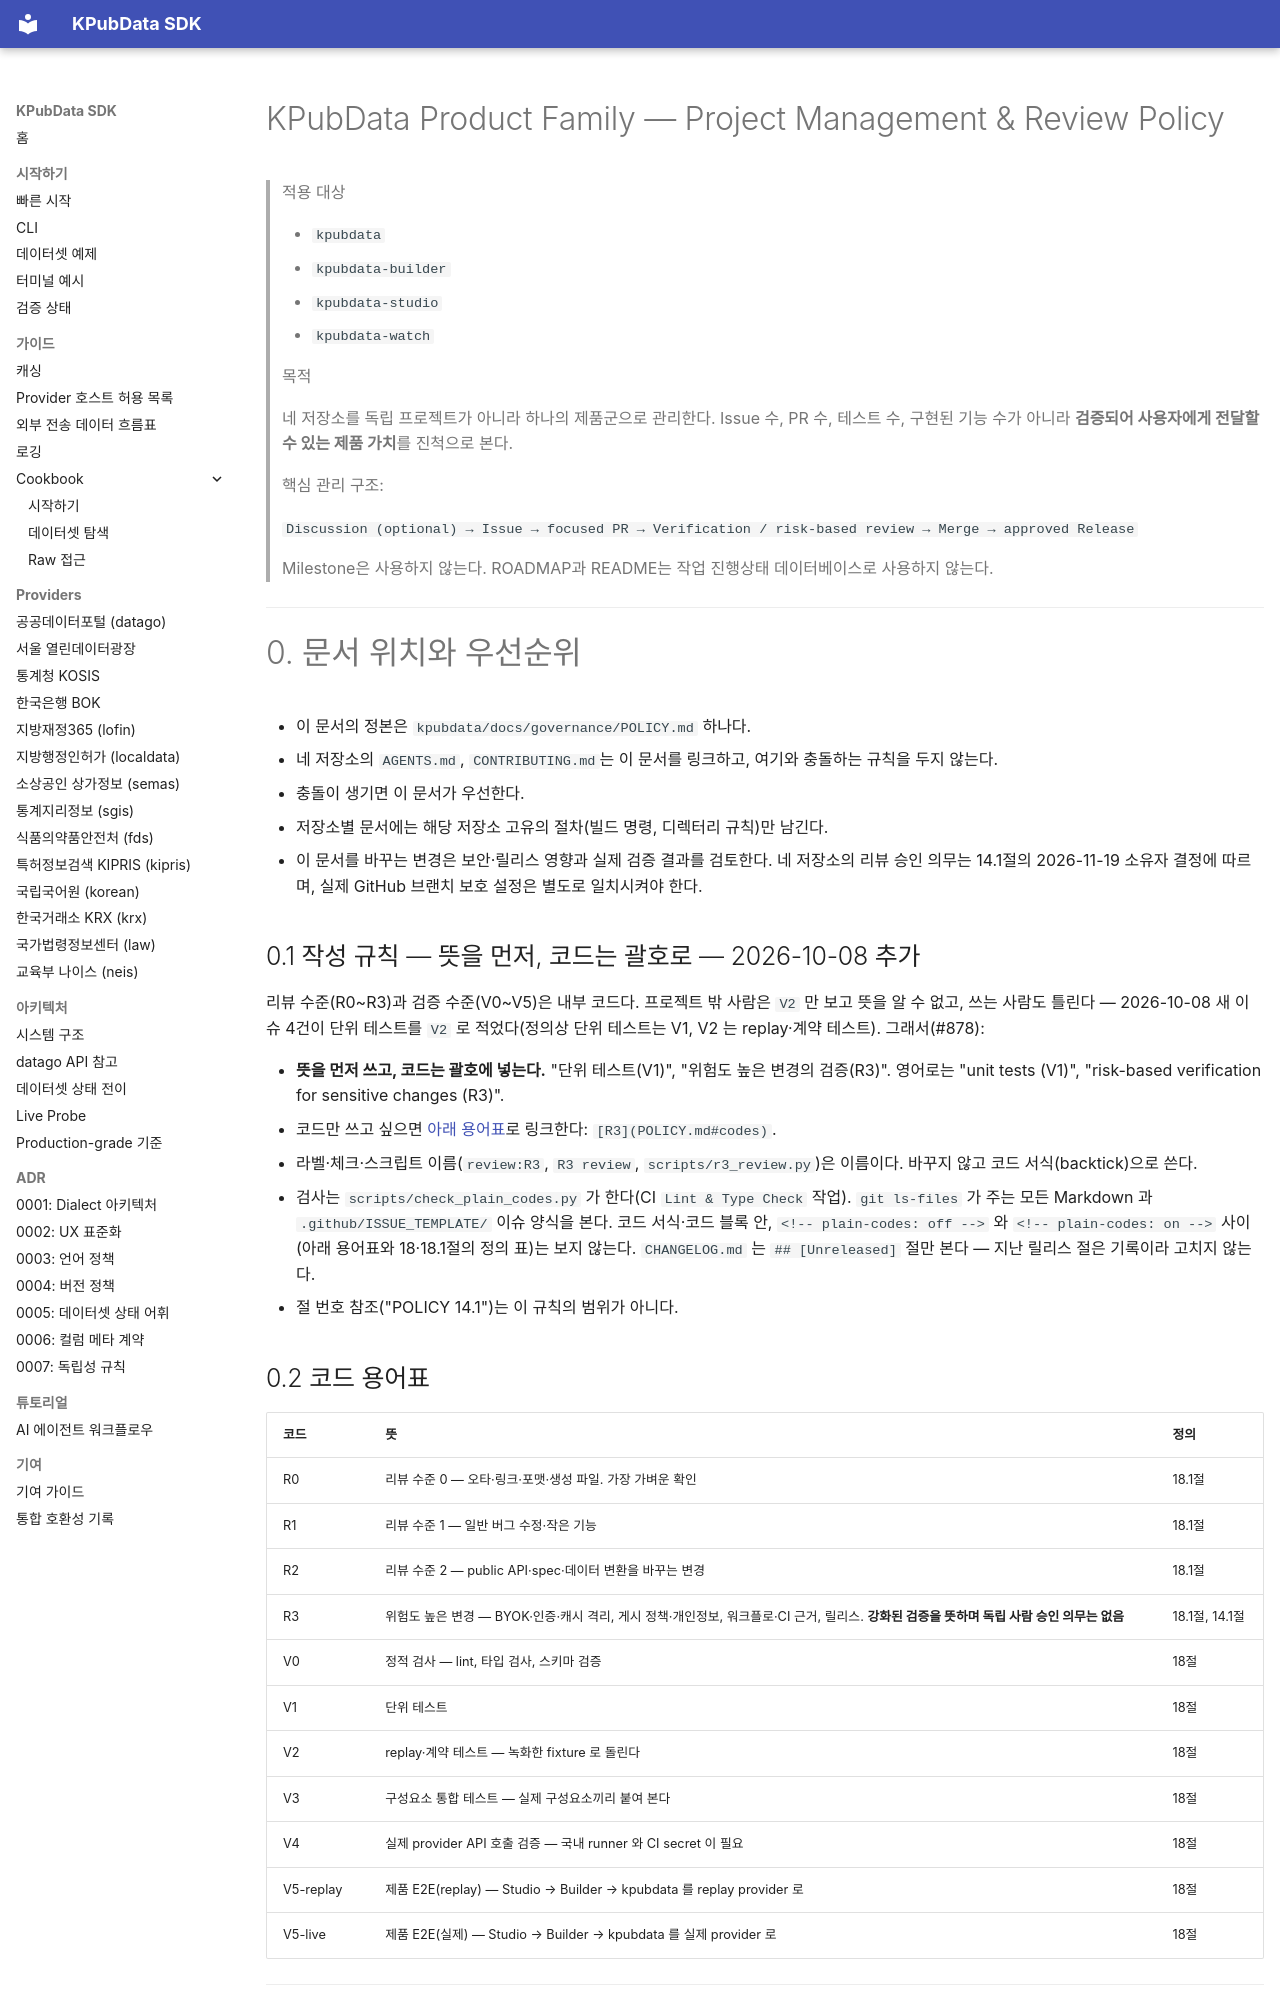

repository: kpubdata-lab/kpubdata · page: governance/POLICY/index.html · generator: mkdocs

# KPubData Product Family — Project Management & Review Policy

> 적용 대상
>
> - `kpubdata`
> - `kpubdata-builder`
> - `kpubdata-studio`
> - `kpubdata-watch`
>
> 목적
>
> 네 저장소를 독립 프로젝트가 아니라 하나의 제품군으로 관리한다.
> Issue 수, PR 수, 테스트 수, 구현된 기능 수가 아니라
> **검증되어 사용자에게 전달할 수 있는 제품 가치**를 진척으로 본다.
>
> 핵심 관리 구조:
>
> `Discussion (optional) → Issue → focused PR → Verification / risk-based review → Merge → approved Release`
>
> Milestone은 사용하지 않는다.
> ROADMAP과 README는 작업 진행상태 데이터베이스로 사용하지 않는다.

---

# 0. 문서 위치와 우선순위

- 이 문서의 정본은 `kpubdata/docs/governance/POLICY.md` 하나다.
- 네 저장소의 `AGENTS.md`, `CONTRIBUTING.md`는 이 문서를 링크하고, 여기와 충돌하는 규칙을 두지 않는다.
- 충돌이 생기면 이 문서가 우선한다.
- 저장소별 문서에는 해당 저장소 고유의 절차(빌드 명령, 디렉터리 규칙)만 남긴다.
- 이 문서를 바꾸는 변경은 보안·릴리스 영향과 실제 검증 결과를 검토한다. 네 저장소의 리뷰 승인 의무는 14.1절의 2026-11-19 소유자 결정에 따르며, 실제 GitHub 브랜치 보호 설정은 별도로 일치시켜야 한다.

<a id="writing-codes"></a>

## 0.1 작성 규칙 — 뜻을 먼저, 코드는 괄호로 — 2026-10-08 추가

리뷰 수준(R0~R3)과 검증 수준(V0~V5)은 내부 코드다. 프로젝트 밖 사람은 `V2` 만 보고
뜻을 알 수 없고, 쓰는 사람도 틀린다 — 2026-10-08 새 이슈 4건이 단위 테스트를 `V2` 로
적었다(정의상 단위 테스트는 V1, V2 는 replay·계약 테스트). 그래서(#878):

- **뜻을 먼저 쓰고, 코드는 괄호에 넣는다.** "단위 테스트(V1)", "위험도 높은 변경의 검증(R3)".
  영어로는 "unit tests (V1)", "risk-based verification for sensitive changes (R3)".
- 코드만 쓰고 싶으면 [아래 용어표](#codes)로 링크한다: `[R3](POLICY.md#codes)`.
- 라벨·체크·스크립트 이름(`review:R3`, `R3 review`, `scripts/r3_review.py`)은 이름이다.
  바꾸지 않고 코드 서식(backtick)으로 쓴다.
- 검사는 `scripts/check_plain_codes.py` 가 한다(CI `Lint & Type Check` 작업). `git ls-files` 가 주는
  모든 Markdown 과 `.github/ISSUE_TEMPLATE/` 이슈 양식을 본다. 코드 서식·코드 블록 안,
  `<!-- plain-codes: off -->` 와 `<!-- plain-codes: on -->` 사이(아래 용어표와 18·18.1절의
  정의 표)는 보지 않는다. `CHANGELOG.md` 는 `## [Unreleased]` 절만 본다 — 지난 릴리스
  절은 기록이라 고치지 않는다.
- 절 번호 참조("POLICY 14.1")는 이 규칙의 범위가 아니다.

<a id="codes"></a>
